12-way image classification set "dataset" from GitHub (SnehalThakur/ComputerVision-CV); label vocabulary: black-grass, charlock, cleavers, common chickweed, common wheat, fat hen, loose silky-bent, maize, scentless mayweed, shepherds purse, small-flowered cranesbill, sugar beet.

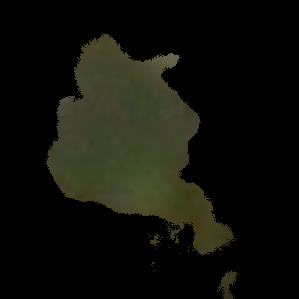
Label: common wheat

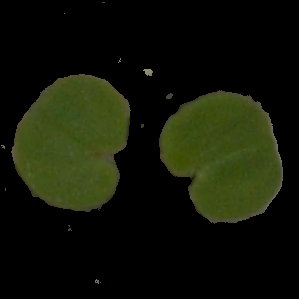
Label: small-flowered cranesbill

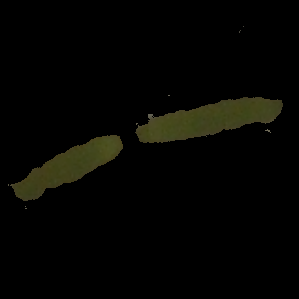
Label: fat hen

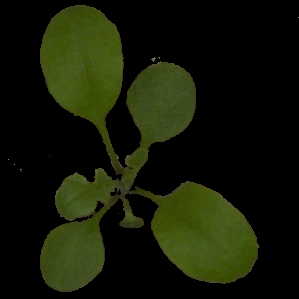
Label: shepherds purse

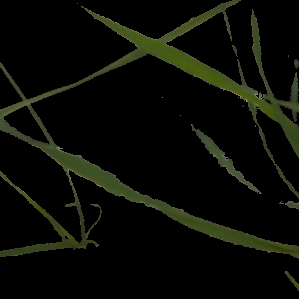
Label: black-grass

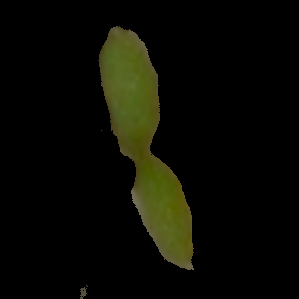
Label: common chickweed
